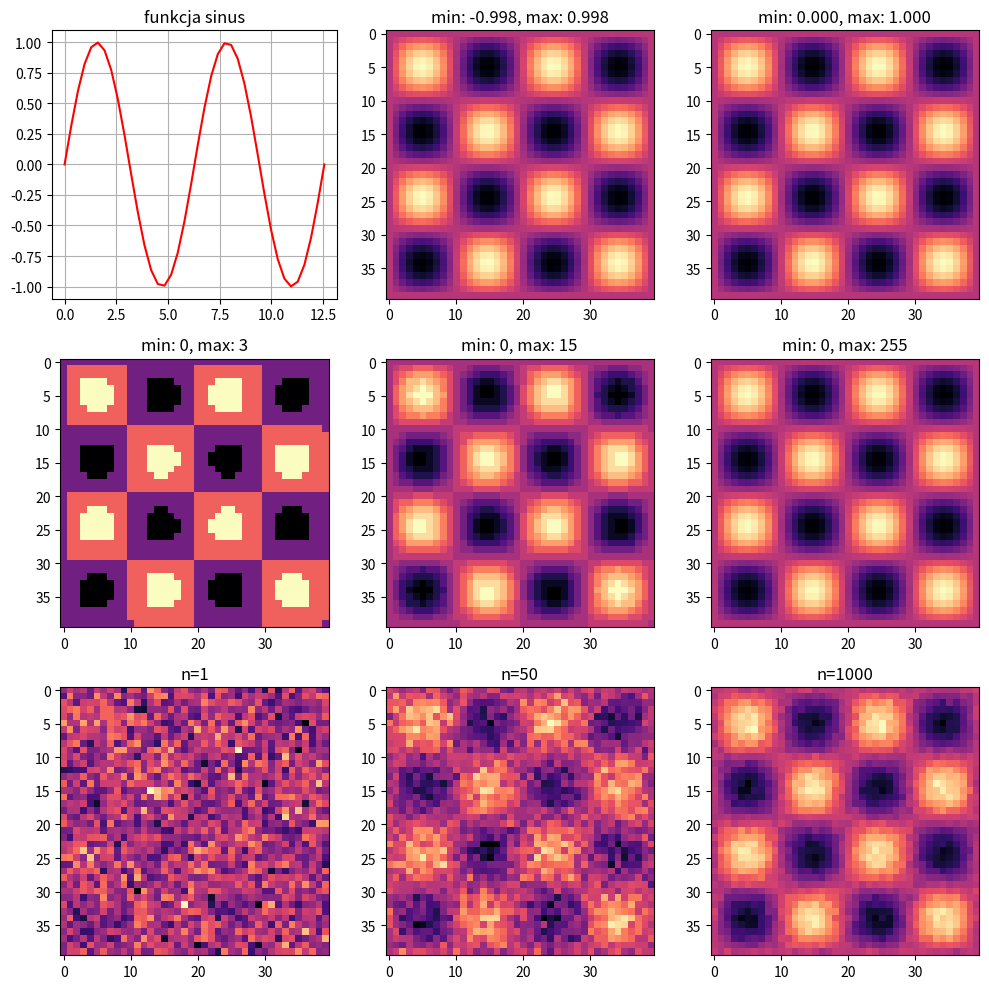

This figure's Python source:
import numpy as np
import matplotlib.pyplot as plt

fig, ax = plt.subplots(3, 3, figsize=(10, 10))

# Zadanie 1
x = np.linspace(0, 4 * np.pi, 40)
y = np.sin(x)
ax[0, 0].plot(x, y, c='red')
ax[0, 0].set_title('funkcja sinus')
ax[0, 0].grid()

img = y[:, np.newaxis] * y[np.newaxis, :]
ax[0, 1].imshow(img, cmap='magma')
ax[0, 1].set_title('min: %.3f, max: %.3f' % (np.min(img), np.max(img)))

img_n = img - np.min(img)
img_n = img_n / np.max(img_n)
ax[0, 2].imshow(img_n, cmap='magma')
ax[0, 2].set_title('min: %.3f, max: %.3f' % (np.min(img_n), np.max(img_n)))

# Zadanie 2
for i, bits in enumerate([2, 4, 8]):
    max_val = 2**bits - 1
    d = np.rint(img_n * max_val).astype(int)
    ax[1, i].imshow(d, cmap='magma')
    ax[1, i].set_title('min: %d, max: %d' % (np.min(d), np.max(d)))

# Zadanie 3
noisy = img_n + np.random.normal(size=img_n.shape)
ax[2, 0].imshow(noisy, cmap='magma')
ax[2, 0].set_title('n=1')

for i, n in enumerate([50, 1000]):
    noise = np.random.normal(size=(n, *img_n.shape))
    noisy_imgs = img_n + noise
    avg = np.mean(noisy_imgs, axis=0)
    ax[2, i + 1].imshow(avg, cmap='magma')
    ax[2, i + 1].set_title('n=%d' % n)

plt.tight_layout()
plt.show()
